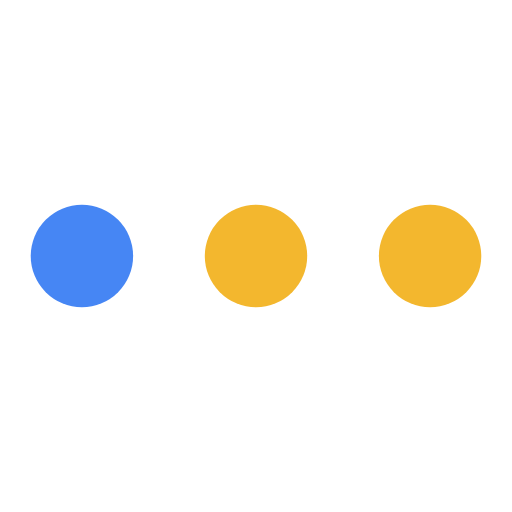
t = 0.00 s
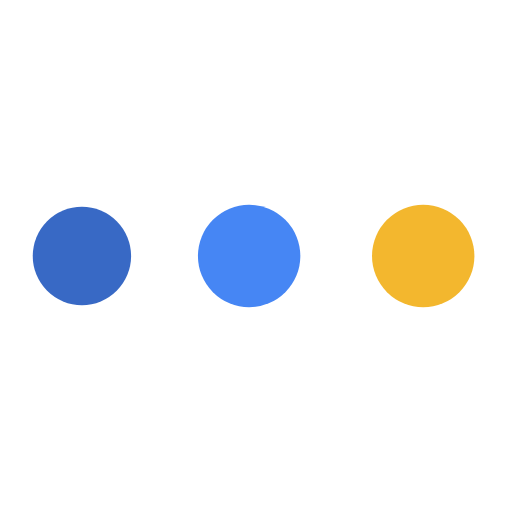
t = 0.19 s
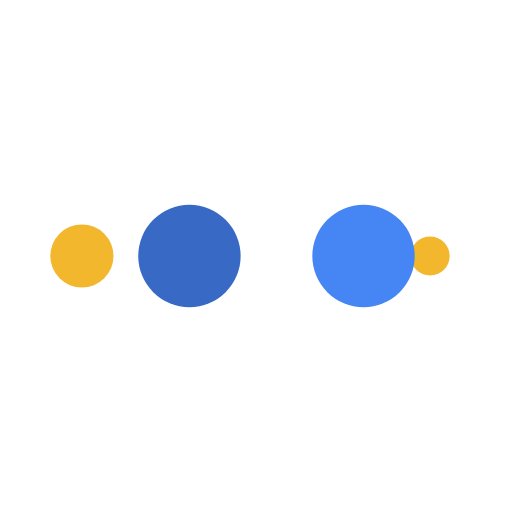
t = 0.31 s
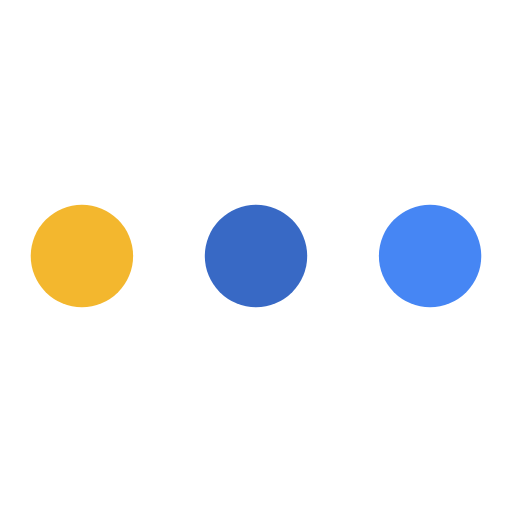
t = 0.50 s
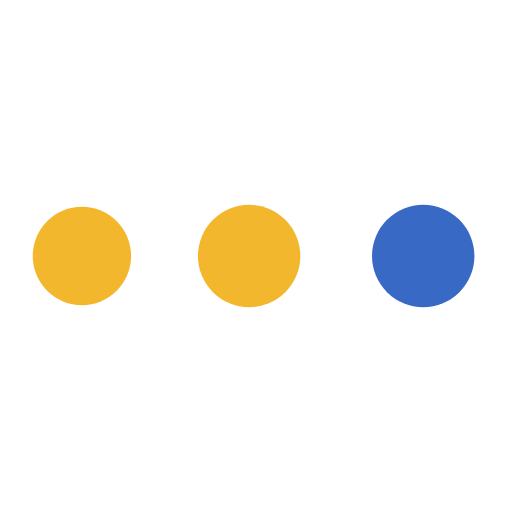
t = 0.69 s
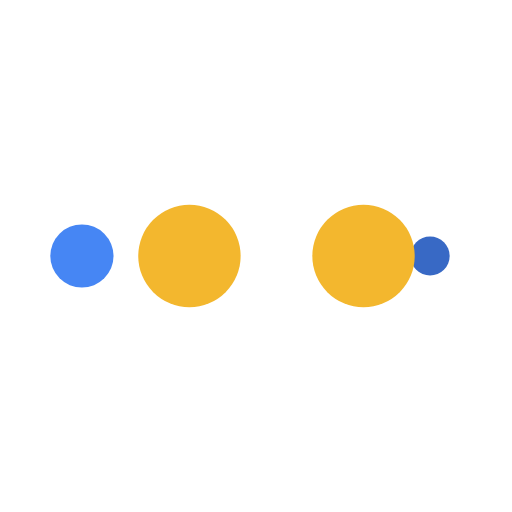
t = 0.81 s

The animated SVG that drew these frames (rendered in a browser with its animation timeline set to each time). Animation: 10 SMIL elements (animate=10); one cycle of 1.00 s, repeats indefinitely.

<?xml version="1.0" encoding="utf-8"?>
<svg xmlns="http://www.w3.org/2000/svg" xmlns:xlink="http://www.w3.org/1999/xlink" style="margin: auto; background: none; display: block; shape-rendering: auto;" width="200px" height="200px" viewBox="0 0 100 100" preserveAspectRatio="xMidYMid">
<circle cx="84" cy="50" r="10" fill="#f3b72e">
    <animate attributeName="r" repeatCount="indefinite" dur="0.25s" calcMode="spline" keyTimes="0;1" values="10;0" keySplines="0 0.5 0.5 1" begin="0s"></animate>
    <animate attributeName="fill" repeatCount="indefinite" dur="1s" calcMode="discrete" keyTimes="0;0.25;0.5;0.75;1" values="#f3b72e;#f3b72e;#4686f4;#3869c5;#f3b72e" begin="0s"></animate>
</circle><circle cx="16" cy="50" r="10" fill="#f3b72e">
  <animate attributeName="r" repeatCount="indefinite" dur="1s" calcMode="spline" keyTimes="0;0.25;0.5;0.75;1" values="0;0;10;10;10" keySplines="0 0.5 0.5 1;0 0.5 0.5 1;0 0.5 0.5 1;0 0.5 0.5 1" begin="0s"></animate>
  <animate attributeName="cx" repeatCount="indefinite" dur="1s" calcMode="spline" keyTimes="0;0.25;0.5;0.75;1" values="16;16;16;50;84" keySplines="0 0.5 0.5 1;0 0.5 0.5 1;0 0.5 0.5 1;0 0.5 0.5 1" begin="0s"></animate>
</circle><circle cx="50" cy="50" r="10" fill="#3869c5">
  <animate attributeName="r" repeatCount="indefinite" dur="1s" calcMode="spline" keyTimes="0;0.25;0.5;0.75;1" values="0;0;10;10;10" keySplines="0 0.5 0.5 1;0 0.5 0.5 1;0 0.5 0.5 1;0 0.5 0.5 1" begin="-0.25s"></animate>
  <animate attributeName="cx" repeatCount="indefinite" dur="1s" calcMode="spline" keyTimes="0;0.25;0.5;0.75;1" values="16;16;16;50;84" keySplines="0 0.5 0.5 1;0 0.5 0.5 1;0 0.5 0.5 1;0 0.5 0.5 1" begin="-0.25s"></animate>
</circle><circle cx="84" cy="50" r="10" fill="#4686f4">
  <animate attributeName="r" repeatCount="indefinite" dur="1s" calcMode="spline" keyTimes="0;0.25;0.5;0.75;1" values="0;0;10;10;10" keySplines="0 0.5 0.5 1;0 0.5 0.5 1;0 0.5 0.5 1;0 0.5 0.5 1" begin="-0.5s"></animate>
  <animate attributeName="cx" repeatCount="indefinite" dur="1s" calcMode="spline" keyTimes="0;0.25;0.5;0.75;1" values="16;16;16;50;84" keySplines="0 0.5 0.5 1;0 0.5 0.5 1;0 0.5 0.5 1;0 0.5 0.5 1" begin="-0.5s"></animate>
</circle><circle cx="16" cy="50" r="10" fill="#f3b72e">
  <animate attributeName="r" repeatCount="indefinite" dur="1s" calcMode="spline" keyTimes="0;0.25;0.5;0.75;1" values="0;0;10;10;10" keySplines="0 0.5 0.5 1;0 0.5 0.5 1;0 0.5 0.5 1;0 0.5 0.5 1" begin="-0.75s"></animate>
  <animate attributeName="cx" repeatCount="indefinite" dur="1s" calcMode="spline" keyTimes="0;0.25;0.5;0.75;1" values="16;16;16;50;84" keySplines="0 0.5 0.5 1;0 0.5 0.5 1;0 0.5 0.5 1;0 0.5 0.5 1" begin="-0.75s"></animate>
</circle>
<!-- [ldio] generated by https://loading.io/ --></svg>